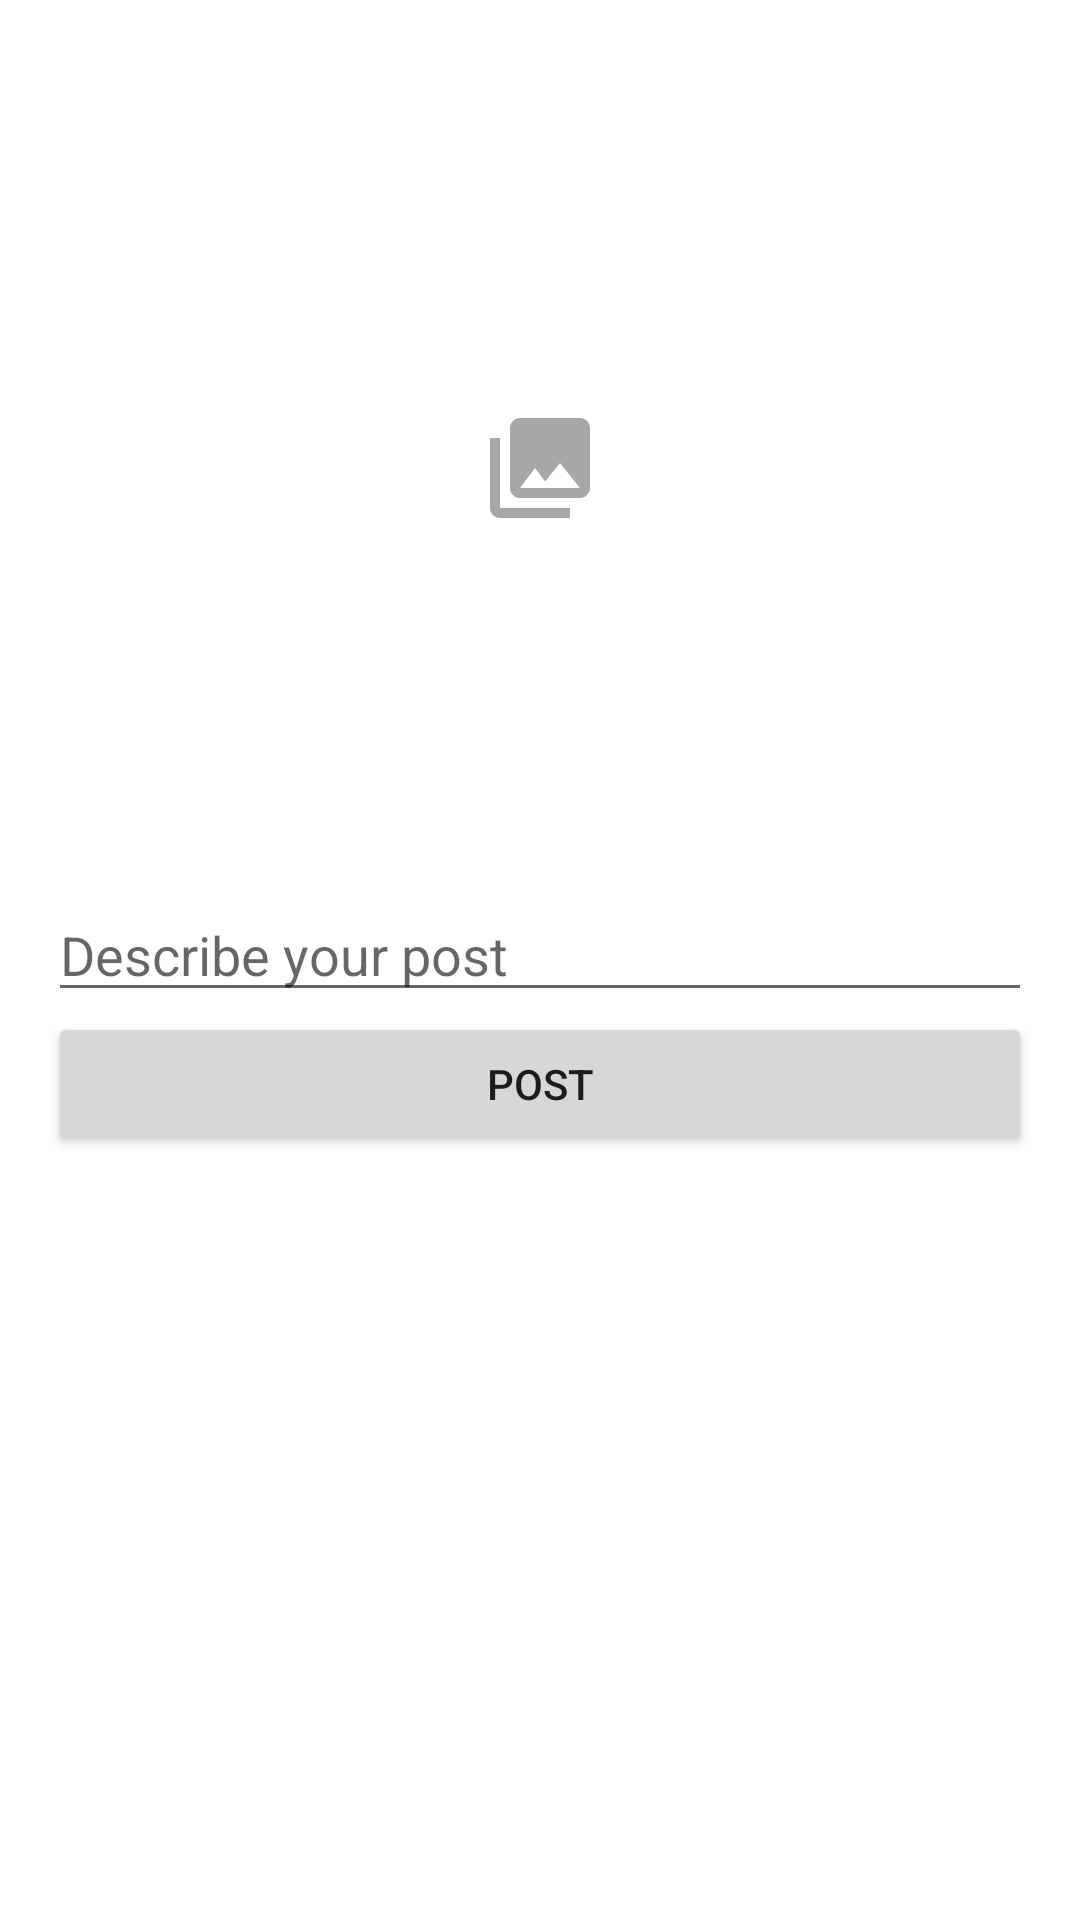

Produce the Android XML layout that renders to this screen, including the resource entries it uses.
<!-- AndroidManifest.xml: application theme Theme.Mobilevo2 -->
<!-- res/layout/post_fragment.xml -->
<?xml version="1.0" encoding="utf-8"?>

<ScrollView
    xmlns:android="http://schemas.android.com/apk/res/android"
    xmlns:app="http://schemas.android.com/apk/res-auto"
    android:layout_height="match_parent"
    android:layout_width="match_parent"
    >
    <androidx.constraintlayout.widget.ConstraintLayout
        xmlns:tools="http://schemas.android.com/tools"
        android:layout_width="match_parent"
        android:layout_height="match_parent"
        android:padding="16dp">

        <ImageView
            android:id="@+id/imageView"
            android:layout_width="match_parent"
            android:layout_height="280dp"
            android:adjustViewBounds="true"
            android:scaleType="fitCenter"
            app:layout_constraintEnd_toEndOf="parent"
            app:layout_constraintStart_toStartOf="parent"
            app:layout_constraintTop_toTopOf="parent"
            />

        <ImageView
            android:id="@+id/from_gallery_img"
            app:layout_constraintTop_toTopOf="@id/imageView"
            app:layout_constraintBottom_toBottomOf="@id/imageView"
            app:layout_constraintLeft_toLeftOf="@id/imageView"
            app:layout_constraintRight_toRightOf="@id/imageView"
            android:layout_height="40dp"
            android:layout_width="40dp"
            android:src="@drawable/ic_baseline_photo_library_24"
            />

        <Button
            android:id="@+id/post_button"
            android:layout_width="match_parent"
            android:layout_height="wrap_content"
            android:text="POST"
            app:layout_constraintBottom_toBottomOf="parent"
            app:layout_constraintStart_toStartOf="parent"
            app:layout_constraintTop_toBottomOf="@id/post_description"
            app:layout_constraintEnd_toEndOf="parent"
            android:layout_marginBottom="80dp"/>

        <EditText
            android:id="@+id/post_description"
            android:layout_width="match_parent"
            android:layout_height="wrap_content"
            android:ems="10"
            android:hint="Describe your post"
            android:inputType="textPersonName"
            app:layout_constraintBottom_toTopOf="@id/post_button"
            app:layout_constraintLeft_toLeftOf="parent"
            app:layout_constraintRight_toRightOf="parent"
            app:layout_constraintTop_toBottomOf="@id/imageView" />

    </androidx.constraintlayout.widget.ConstraintLayout>
</ScrollView>
<!-- resources referenced by this layout -->
<resources>
  <!-- drawable ic_baseline_photo_library_24 (drawable) -->
  <vector android:alpha="0.58" android:height="24dp"
      android:tint="?attr/colorControlNormal" android:viewportHeight="24"
      android:viewportWidth="24" android:width="24dp" xmlns:android="http://schemas.android.com/apk/res/android">
      <path android:fillColor="@android:color/white" android:pathData="M22,16L22,4c0,-1.1 -0.9,-2 -2,-2L8,2c-1.1,0 -2,0.9 -2,2v12c0,1.1 0.9,2 2,2h12c1.1,0 2,-0.9 2,-2zM11,12l2.03,2.71L16,11l4,5L8,16l3,-4zM2,6v14c0,1.1 0.9,2 2,2h14v-2L4,20L4,6L2,6z"/>
  </vector>
  <style name="Theme.Mobilevo2" parent="Theme.MaterialComponents.DayNight.DarkActionBar">
          
          <item name="colorPrimary">@color/purple_500</item>
          <item name="colorPrimaryVariant">@color/purple_700</item>
          <item name="colorOnPrimary">@color/white</item>
          
          <item name="colorSecondary">@color/teal_200</item>
          <item name="colorSecondaryVariant">@color/teal_700</item>
          <item name="colorOnSecondary">@color/black</item>
          
          <item name="android:statusBarColor" tools:targetApi="l">?attr/colorPrimaryVariant</item>
          
      </style>
  <color name="purple_500">#FF6200EE</color>
  <color name="purple_700">#FF3700B3</color>
  <color name="white">#FFFFFFFF</color>
  <color name="teal_200">#FF03DAC5</color>
  <color name="teal_700">#FF018786</color>
  <color name="black">#FF000000</color>
</resources>
